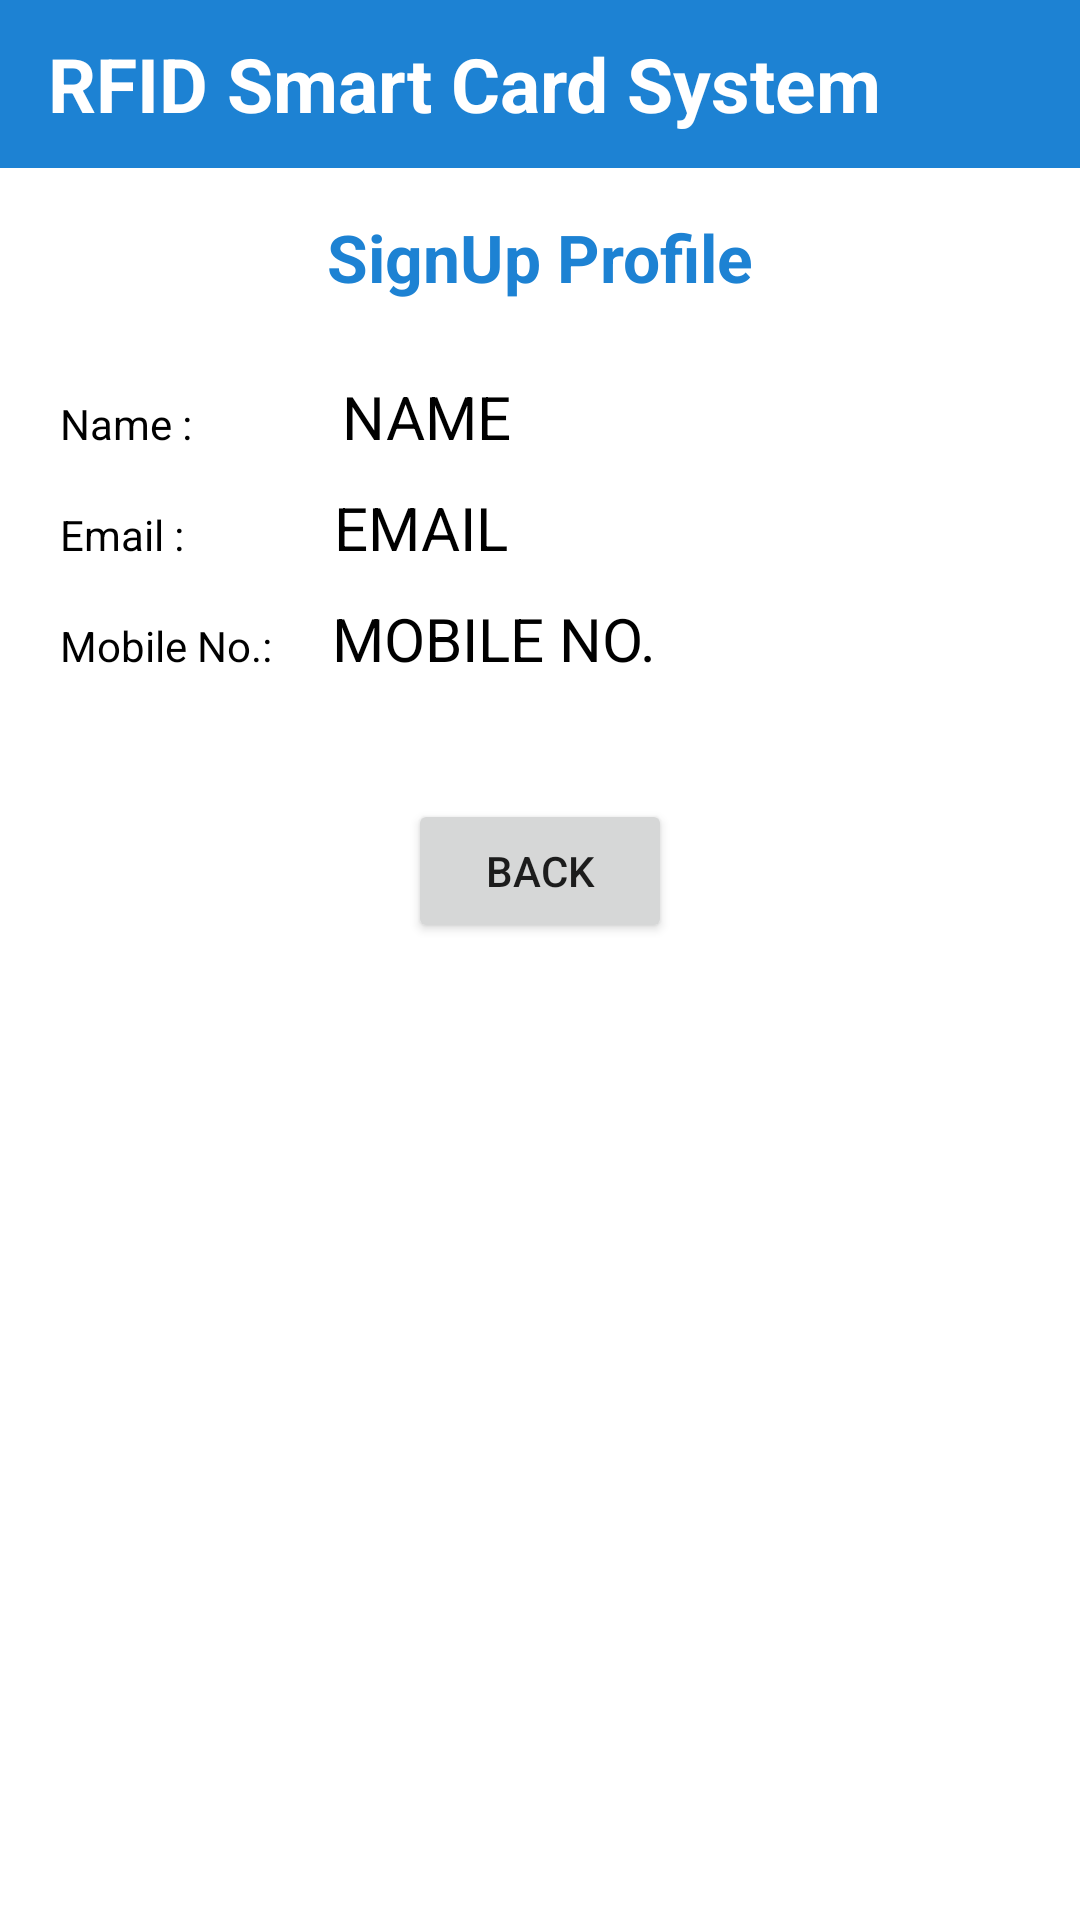

The Android layout XML behind this screen, and the referenced resources:
<!-- AndroidManifest.xml: application theme Theme.RSRTC -->
<!-- res/layout/activity_profile.xml -->
<?xml version="1.0" encoding="utf-8"?>
<LinearLayout xmlns:android="http://schemas.android.com/apk/res/android"
    xmlns:app="http://schemas.android.com/apk/res-auto"
    xmlns:tools="http://schemas.android.com/tools"
    android:layout_width="match_parent"
    android:layout_height="match_parent"
    android:orientation="vertical"
    tools:context="com.mtech.rsrtcsc.ui.activity.main.Profile">

    <androidx.appcompat.widget.Toolbar
        android:id="@+id/toolbar"
        android:layout_width="match_parent"
        android:layout_height="wrap_content"
        android:background="#1D82D3">

        <TextView
            android:layout_width="wrap_content"
            android:layout_height="wrap_content"
            android:layout_gravity="left"
            android:text="RFID Smart Card System"
            android:textColor="@color/white"
            android:textSize="25dp"
            android:textStyle="bold" />

        <ImageView
            android:id="@+id/ivHumberger"
            android:layout_width="30dp"
            android:layout_height="40dp"
            android:layout_gravity="right"
            android:layout_marginEnd="10dp"
            android:src="@drawable/ic_home" />

    </androidx.appcompat.widget.Toolbar>

    <TextView
        android:layout_width="match_parent"
        android:layout_height="wrap_content"
        android:layout_margin="10dp"
        android:background="@drawable/rounded_corner"
        android:gravity="center"
        android:padding="5dp"
        android:layout_below="@id/toolbar"
        android:text="SignUp Profile"
        android:textColor="#1D82D3"
        android:textSize="22sp"
        android:textStyle="bold" />

    <LinearLayout
        android:layout_width="match_parent"
        android:layout_marginTop="10dp"
        android:layout_marginStart="20dp"
        android:orientation="horizontal"
        android:layout_height="wrap_content">

        <TextView
            android:layout_width="wrap_content"
            android:layout_height="wrap_content"
            android:textColor="@color/black"
            android:text="Name :"/>


        <TextView
            android:id="@+id/name"
            android:layout_width="wrap_content"
            android:layout_height="wrap_content"
            android:textColor="@color/black"
            android:layout_marginStart="50dp"
            android:textSize="20dp"
            android:text="NAME"/>

    </LinearLayout>


    <LinearLayout
        android:layout_width="match_parent"
        android:layout_marginTop="10dp"
        android:layout_marginStart="20dp"
        android:orientation="horizontal"
        android:layout_height="wrap_content">

        <TextView
            android:layout_width="wrap_content"
            android:layout_height="wrap_content"
            android:textColor="@color/black"
            android:text="Email :"/>


        <TextView
            android:id="@+id/email"
            android:layout_width="wrap_content"
            android:layout_height="wrap_content"
            android:layout_marginStart="50dp"
            android:textColor="@color/black"
            android:textSize="20dp"
            android:text="EMAIL"/>

    </LinearLayout>

    <LinearLayout
        android:layout_width="match_parent"
        android:layout_marginTop="10dp"
        android:layout_marginStart="20dp"
        android:orientation="horizontal"
        android:layout_height="wrap_content">

        <TextView
            android:layout_width="wrap_content"
            android:layout_height="wrap_content"
            android:textColor="@color/black"
            android:text="Mobile No.:"/>


        <TextView
            android:id="@+id/mobile"
            android:layout_width="wrap_content"
            android:layout_height="wrap_content"
            android:layout_marginStart="20dp"
            android:textColor="@color/black"
            android:textSize="20dp"
            android:text="MOBILE NO."/>

    </LinearLayout>

    <Button
        android:id="@+id/back"
        android:layout_width="wrap_content"
        android:layout_height="wrap_content"
        android:text="Back"
        android:layout_gravity="center"
        android:layout_marginTop="40dp"/>

</LinearLayout>
<!-- resources referenced by this layout -->
<resources>
  <color name="black">#FF000000</color>
  <color name="white">#FFFFFFFF</color>
  <style name="Theme.RSRTC" parent="Theme.MaterialComponents.Light.NoActionBar">
          
          <item name="colorPrimary">#1D82D3</item>
          <item name="colorPrimaryVariant">#0371C8</item>
          <item name="colorOnPrimary">@color/white</item>
          
          <item name="colorSecondary">@color/teal_200</item>
          <item name="colorSecondaryVariant">@color/teal_700</item>
          <item name="colorOnSecondary">@color/black</item>
          
  
          
          
          <item name="android:statusBarColor">@android:color/transparent</item>
          <item name="android:navigationBarColor">@android:color/transparent</item>
      </style>
  <color name="teal_200">#FF03DAC5</color>
  <color name="teal_700">#FF018786</color>
</resources>
